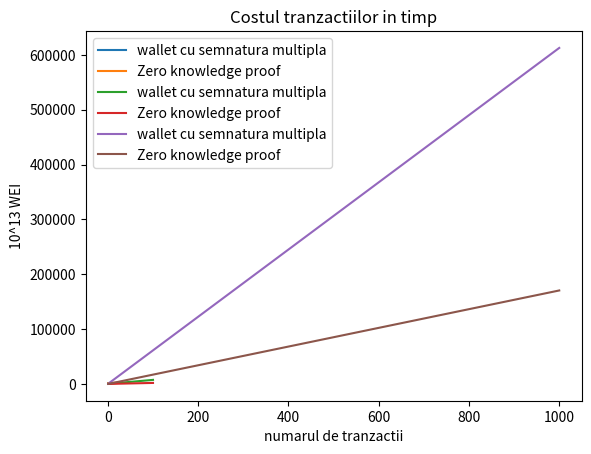

This figure's Python source:
import matplotlib.pyplot as plt

def data_formula(x):
    return 1399.46 + 30.58 * x
def data_formula2(x):
    return 1674.39 + 30.9 * x



data = list(map(data_formula, range(1, 31)))
data2 = list(map(data_formula2, range(1, 31)))
plt.xlabel('numarul de aprobatori')
plt.ylabel('10^14 WEI')
plt.title('Costul de creare al contractului')
plt.plot(range(1, 31), data, label='wallet cu semnatura multipla')
plt.plot(range(1, 31), data2, label='Zero knowledge proof')
plt.legend()
plt.show()

def data_formula3(x):
  return 216.405 + 72.154 * x - 72.154 + 107.769
def data_formula4(x):
  return 78.388 + x*18.424

data = list(map(data_formula3, range(1, 101)))
data2 = list(map(data_formula4, range(1, 101)))
plt.xlabel('Numarul de aprobatori')
plt.ylabel('10^13 WEI')
plt.title('Costul de transfer din contract')
plt.plot(range(1, 101), data, label='wallet cu semnatura multipla')
plt.plot(range(1, 101), data2, label='Zero knowledge proof')
plt.legend()
plt.show()

money1 = data_formula3(5)
money2 = data_formula4(5)
data = list(map(lambda x : x * money1, range(1, 1001)))
data2 = list(map(lambda x : x * money2, range(1, 1001)))
plt.xlabel('numarul de tranzactii')
plt.ylabel('10^13 WEI')
plt.title('Costul tranzactiilor in timp')
plt.plot(range(1, 1001), data, label='wallet cu semnatura multipla')
plt.plot(range(1, 1001), data2, label='Zero knowledge proof')
plt.legend()
plt.show()